The GitHub repository skhabiri/DeepSort_Pytorch_Yolov5 contains a labelled image folder "data" with 3 categories: bird, flat-wing drone, quadcopter. Examples follow, each with its label.

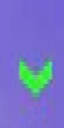
Label: bird

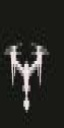
Label: quadcopter

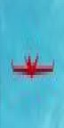
Label: flat-wing drone

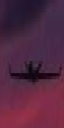
Label: flat-wing drone

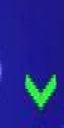
Label: bird

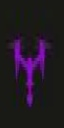
Label: quadcopter
